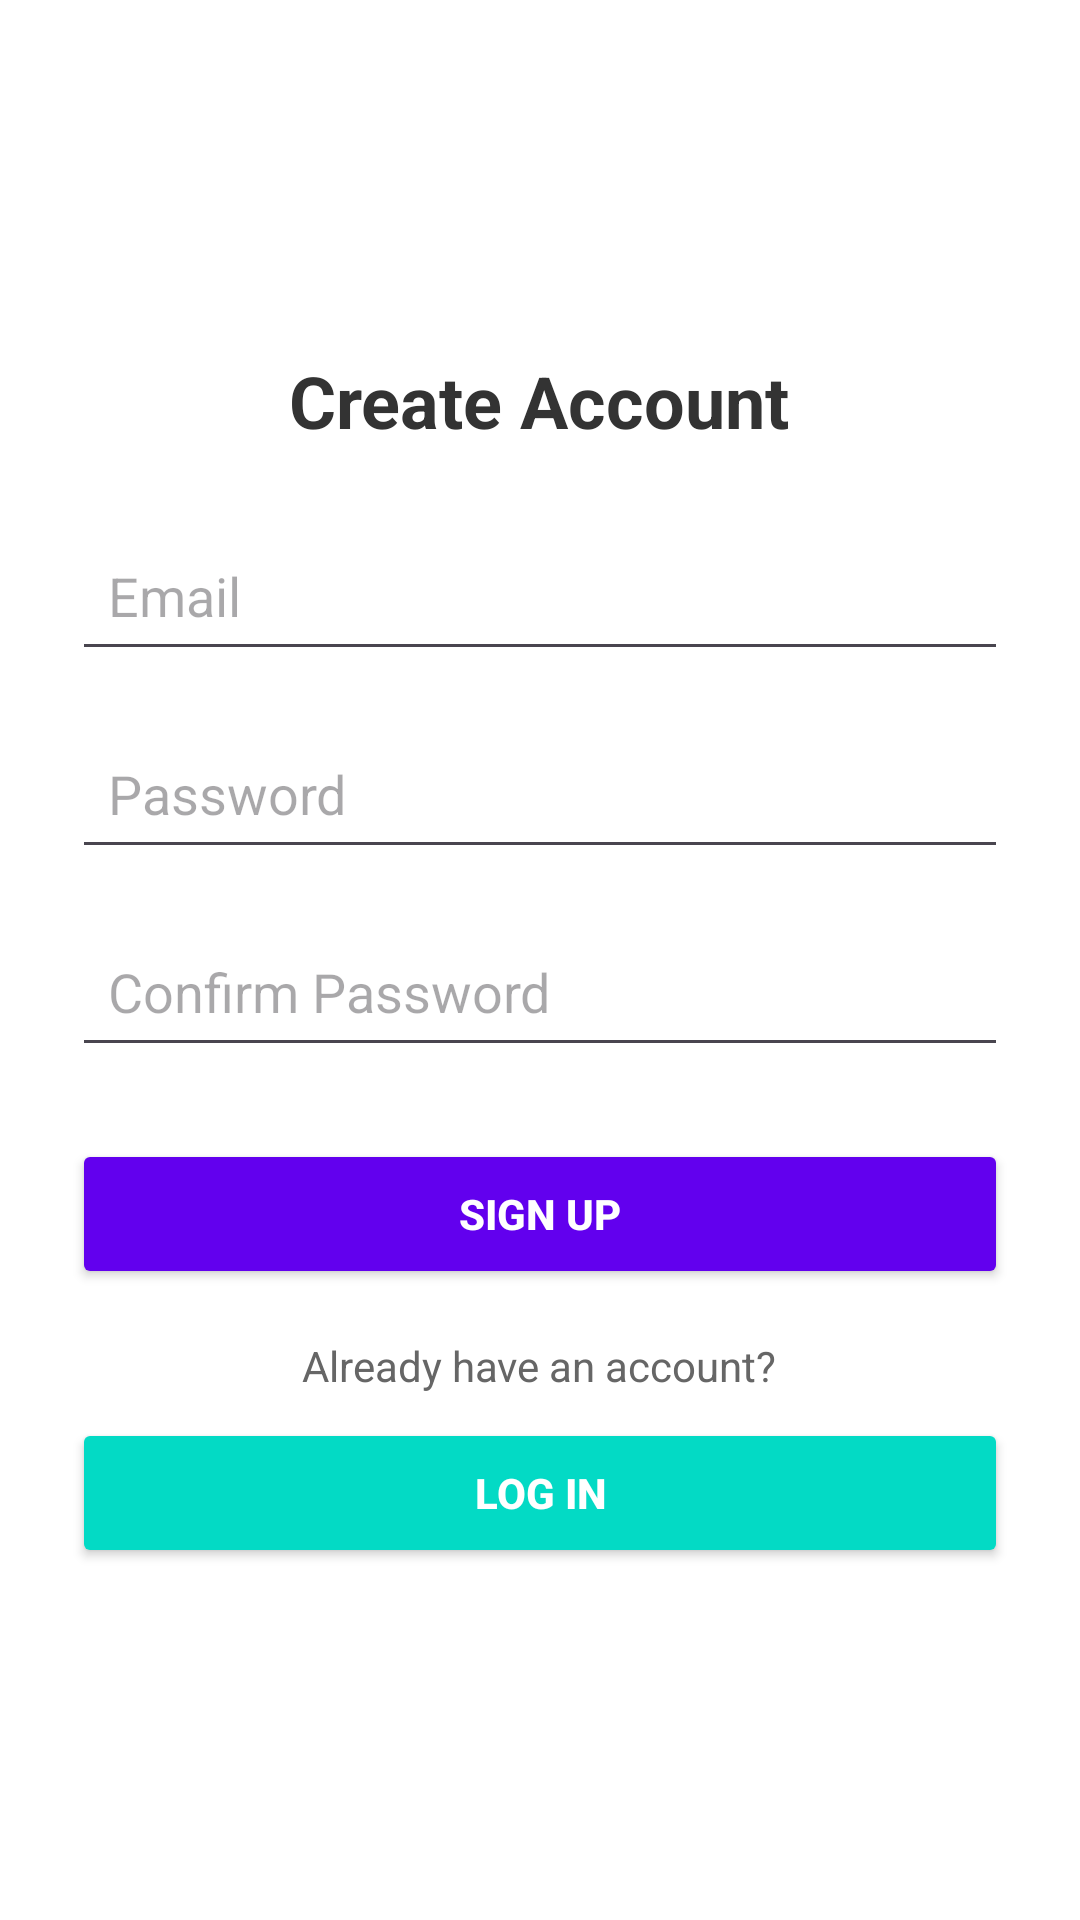

Layout XML and referenced resources for this Android screen:
<!-- AndroidManifest.xml: application theme Theme.FoodMatch -->
<!-- res/layout/activity_sign_up.xml -->
<?xml version="1.0" encoding="utf-8"?>
<LinearLayout xmlns:android="http://schemas.android.com/apk/res/android"
    android:layout_width="match_parent"
    android:layout_height="match_parent"
    android:orientation="vertical"
    android:padding="24dp"
    android:background="#FFFFFF"
    android:gravity="center">

    <TextView
        android:layout_width="wrap_content"
        android:layout_height="wrap_content"
        android:text="Create Account"
        android:textSize="24sp"
        android:textColor="#333333"
        android:textStyle="bold"
        android:layout_marginBottom="24dp" />

    <EditText
        android:id="@+id/emailEditText"
        android:layout_width="match_parent"
        android:layout_height="50dp"
        android:hint="Email"
        android:inputType="textEmailAddress"
        android:padding="12dp"
        android:layout_marginBottom="16dp" />

    <EditText
        android:id="@+id/passwordEditText"
        android:layout_width="match_parent"
        android:layout_height="50dp"
        android:hint="Password"
        android:inputType="textPassword"
        android:padding="12dp"
        android:layout_marginBottom="16dp" />

    <EditText
        android:id="@+id/confirmPasswordEditText"
        android:layout_width="match_parent"
        android:layout_height="50dp"
        android:hint="Confirm Password"
        android:inputType="textPassword"
        android:padding="12dp"
        android:layout_marginBottom="24dp" />

    <Button
        android:id="@+id/signUpButton"
        android:layout_width="match_parent"
        android:layout_height="50dp"
        android:text="Sign Up"
        android:backgroundTint="#6200EE"
        android:textColor="#FFFFFF"
        android:textStyle="bold"
        android:layout_marginBottom="16dp" />

    <TextView
        android:layout_width="wrap_content"
        android:layout_height="wrap_content"
        android:text="Already have an account?"
        android:textColor="#666666"
        android:layout_marginBottom="8dp" />

    <Button
        android:id="@+id/loginButton"
        android:layout_width="match_parent"
        android:layout_height="50dp"
        android:text="Log In"
        android:backgroundTint="#03DAC5"
        android:textColor="#FFFFFF"
        android:textStyle="bold" />

</LinearLayout>
<!-- resources referenced by this layout -->
<resources>
  <style name="Theme.FoodMatch" parent="Base.Theme.FoodMatch" />
  <style name="Base.Theme.FoodMatch" parent="Theme.Material3.DayNight.NoActionBar">
          
          
      </style>
</resources>
